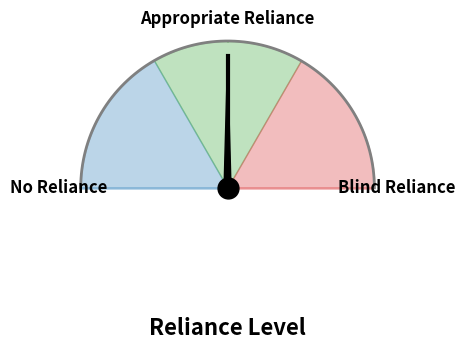

Source code (Python):
import matplotlib.pyplot as plt
import numpy as np
import matplotlib.patches as patches
import argparse
import os

def create_gauge(value, filename, title="Reliance"):
    """
    Creates a simple dashboard gauge visualization for Automation Bias.
    Value should be between 0 and 1.
    0 = No Reliance (blue)
    0.5 = Appropriate Reliance (green)
    1.0 = Blind Reliance (red)
    """
    fig, ax = plt.subplots(figsize=(8, 4), subplot_kw={'projection': 'polar'})
    
    # Define colors
    colors = ['#1f77b4', '#2ca02c', '#d62728'] # Blue, Green, Red
    
    # Create the gauge background (semicircle)
    theta = np.linspace(0, np.pi, 100)
    ax.plot(theta, np.ones_like(theta), color='gray', linewidth=2)
    
    # Create colored sections
    ax.fill_between(np.linspace(np.pi, 2*np.pi/3, 50), 0, 1, color=colors[0], alpha=0.3)
    ax.fill_between(np.linspace(2*np.pi/3, np.pi/3, 50), 0, 1, color=colors[1], alpha=0.3)
    ax.fill_between(np.linspace(np.pi/3, 0, 50), 0, 1, color=colors[2], alpha=0.3)
    
    # Add Needle
    angle = np.pi - (value * np.pi)
    ax.annotate('', xy=(angle, 0.9), xytext=(0, 0),
                arrowprops=dict(arrowstyle="wedge,tail_width=0.5", color="black", shrinkA=0))
    ax.plot([0, angle], [0, 0.9], color='black', linewidth=3)
    ax.plot(0, 0, marker='o', markersize=15, color='black') # center peg
    
    # Hide polar grid
    ax.axis('off')
    
    # Add Labels
    ax.text(np.pi, 1.15, "No Reliance", horizontalalignment='center', verticalalignment='center', fontsize=12, fontweight='bold')
    ax.text(np.pi/2, 1.15, "Appropriate Reliance", horizontalalignment='center', verticalalignment='center', fontsize=12, fontweight='bold')
    ax.text(0, 1.15, "Blind Reliance", horizontalalignment='center', verticalalignment='center', fontsize=12, fontweight='bold')
    
    # Add Title
    plt.suptitle(title, fontsize=16, fontweight='bold', y=0.1)
    
    # Save
    plt.tight_layout()
    plt.savefig(filename, dpi=300, bbox_inches='tight', transparent=True)
    print(f"Saved gauge to {filename}")

if __name__ == "__main__":
    parser = argparse.ArgumentParser(description="Create a dashboard gauge visual")
    parser.add_argument("--value", type=float, default=0.5, help="Needle position 0.0 to 1.0")
    parser.add_argument("--out", type=str, default="gauge.png", help="Output filename")
    parser.add_argument("--title", type=str, default="Reliance Level", help="Title text")
    args = parser.parse_args()
    
    create_gauge(args.value, args.out, args.title)
